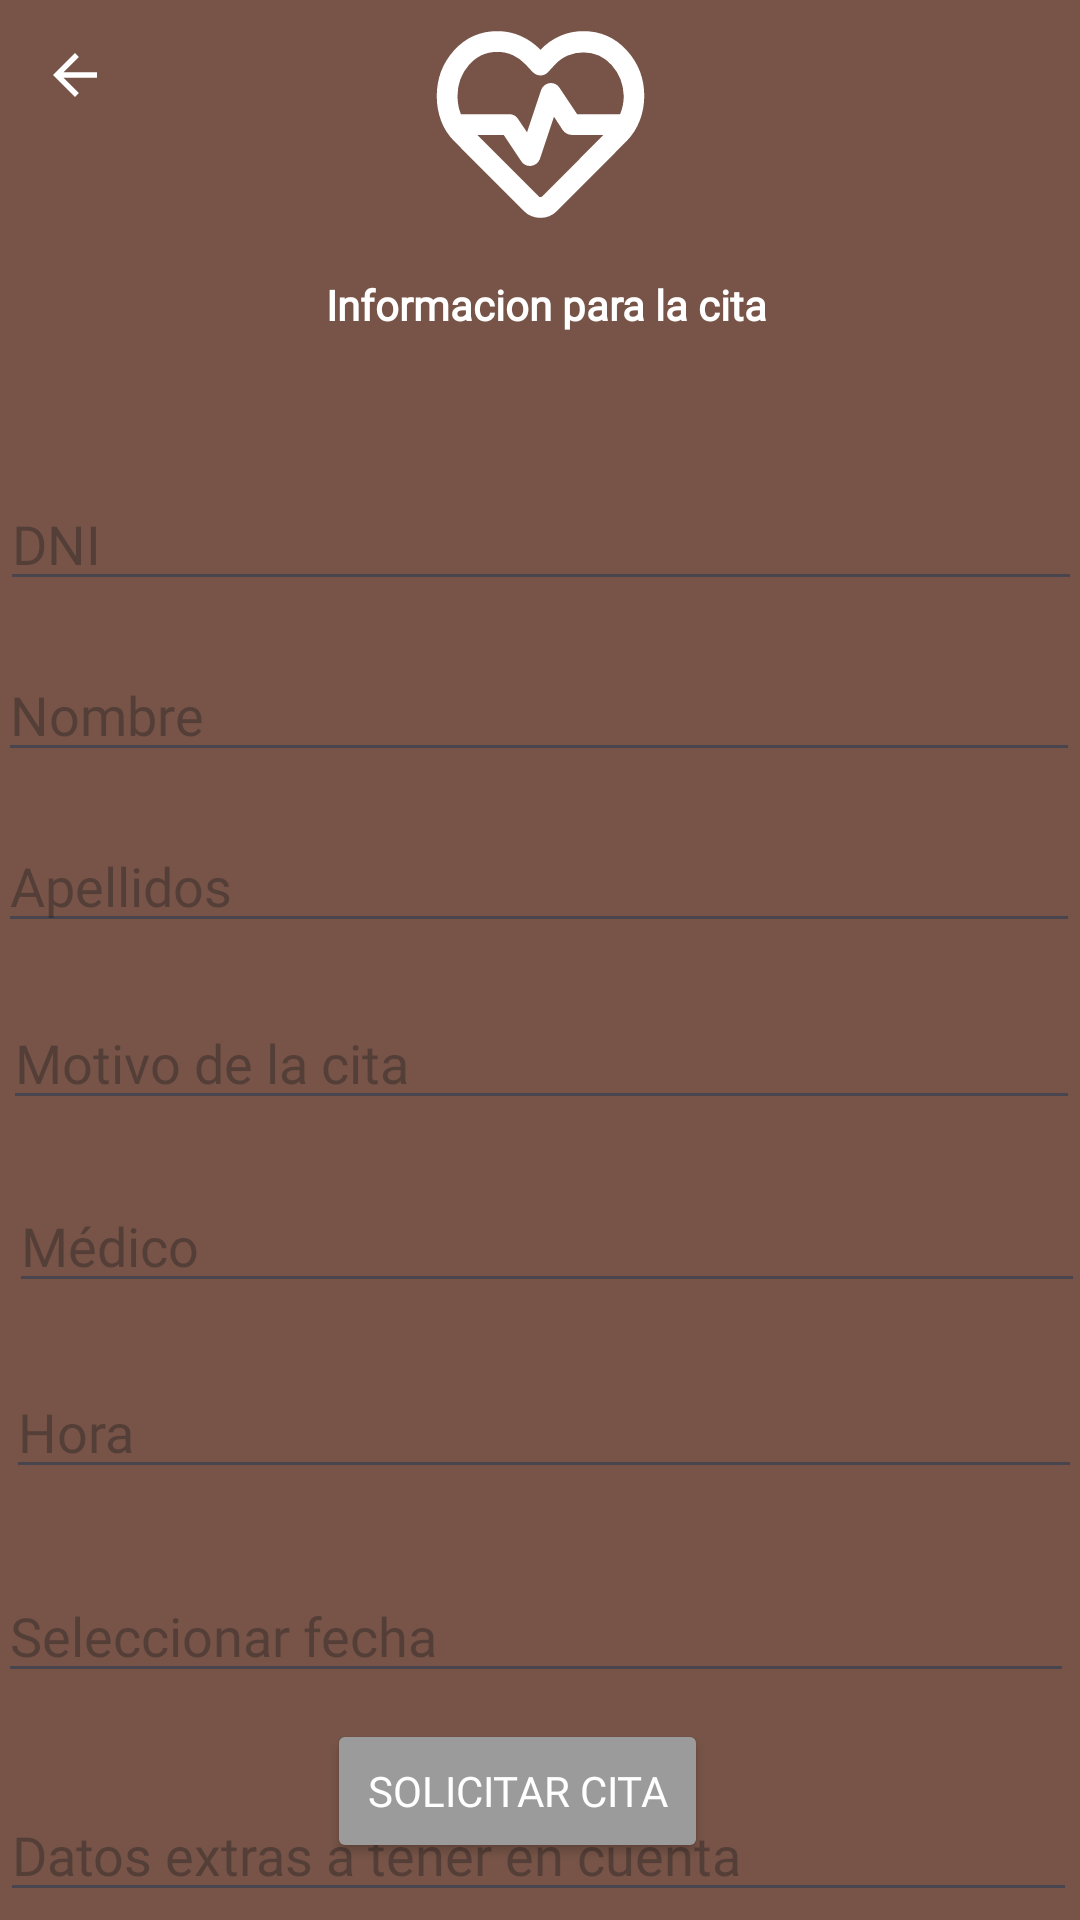

Here is an Android app screen rendered from its layout file. Give the layout XML and the strings, colors and styles it references.
<!-- AndroidManifest.xml: application theme Theme.AplicacionFinal -->
<!-- res/layout/activity_insert_data_citas.xml -->
<?xml version="1.0" encoding="utf-8"?>
<RelativeLayout xmlns:android="http://schemas.android.com/apk/res/android"
    xmlns:tools="http://schemas.android.com/tools"
    android:layout_width="match_parent"
    android:layout_height="match_parent"
    android:orientation="vertical"
    android:background="@color/colorPrimaryDark"
    tools:context=".InsertDataCitas">

    <ImageView
        android:id="@+id/back"
        android:layout_width="50dp"
        android:layout_height="50dp"
        android:src="@drawable/back_btn"
        android:padding="14dp"/>

    <ImageView
        android:layout_width="match_parent"
        android:layout_height="83dp"
        android:src="@drawable/ecg_heart_fill0_wght400_grad0_opsz24" />


    <TextView
        android:layout_width="match_parent"
        android:layout_height="wrap_content"
        android:layout_alignParentStart="true"
        android:layout_alignParentTop="true"
        android:layout_alignParentEnd="true"
        android:layout_marginStart="4dp"
        android:layout_marginTop="92dp"
        android:layout_marginEnd="-4dp"
        android:fontFamily="@font/montserrat"
        android:gravity="center"
        android:text="Informacion para la cita "
        android:textColor="@color/white"
        android:textStyle="bold" />

    <EditText
        android:id="@+id/t1"
        android:layout_width="match_parent"
        android:layout_height="wrap_content"
        android:layout_alignParentStart="true"
        android:layout_alignParentTop="true"
        android:layout_alignParentEnd="true"
        android:layout_marginStart="0dp"
        android:layout_marginTop="159dp"
        android:layout_marginEnd="-1dp"
        android:textColor="@color/white"
        android:fontFamily="@font/montserrat"
        android:hint="DNI" />

    <EditText
        android:id="@+id/t2"
        android:layout_width="match_parent"
        android:layout_height="wrap_content"
        android:layout_alignParentStart="true"
        android:layout_alignParentTop="true"
        android:layout_alignParentEnd="true"
        android:layout_marginStart="-1dp"
        android:layout_marginTop="216dp"
        android:layout_marginEnd="0dp"
        android:textColor="@color/white"
        android:fontFamily="@font/montserrat"
        android:hint="Nombre" />

    <EditText
        android:id="@+id/t3"
        android:layout_width="match_parent"
        android:layout_height="wrap_content"
        android:layout_alignParentStart="true"
        android:layout_alignParentTop="true"
        android:layout_alignParentEnd="true"
        android:layout_marginStart="-1dp"
        android:layout_marginTop="273dp"
        android:layout_marginEnd="0dp"
        android:textColor="@color/white"
        android:fontFamily="@font/montserrat"
        android:hint="Apellidos" />

    <EditText
        android:id="@+id/t4"
        android:layout_width="match_parent"
        android:layout_height="wrap_content"
        android:layout_alignParentStart="true"
        android:layout_alignParentTop="true"
        android:layout_alignParentEnd="true"
        android:layout_marginStart="1dp"
        android:layout_marginTop="332dp"
        android:layout_marginEnd="0dp"
        android:textColor="@color/white"
        android:fontFamily="@font/montserrat"
        android:hint="Motivo de la cita" />

    <EditText
        android:id="@+id/t5"
        android:layout_width="match_parent"
        android:layout_height="wrap_content"
        android:layout_alignParentStart="true"
        android:layout_alignParentTop="true"
        android:layout_alignParentEnd="true"
        android:layout_marginStart="3dp"
        android:textColor="@color/white"
        android:layout_marginTop="393dp"
        android:layout_marginEnd="-2dp"
        android:fontFamily="@font/montserrat"
        android:hint="Médico " />

    <EditText
        android:id="@+id/t6"
        android:layout_width="match_parent"
        android:layout_height="wrap_content"
        android:layout_alignParentStart="true"
        android:layout_alignParentTop="true"
        android:layout_alignParentEnd="true"
        android:layout_marginStart="2dp"
        android:layout_marginTop="455dp"
        android:layout_marginEnd="-1dp"
        android:clickable="true"
        android:focusable="false"
        android:fontFamily="@font/montserrat"
        android:hint="Hora"
        android:textColor="@color/white" />

    <EditText
        android:id="@+id/t7"
        android:layout_width="match_parent"
        android:layout_height="wrap_content"
        android:layout_alignParentStart="true"
        android:layout_alignParentTop="true"
        android:layout_alignParentEnd="true"
        android:layout_marginStart="-1dp"
        android:layout_marginTop="523dp"
        android:layout_marginEnd="2dp"
        android:focusable="false"
        android:fontFamily="@font/montserrat"
        android:hint="Seleccionar fecha"
        android:textColor="@color/white" />

    <EditText
        android:id="@+id/t8"
        android:layout_width="match_parent"
        android:layout_height="wrap_content"
        android:layout_alignParentStart="true"
        android:layout_alignParentTop="true"
        android:layout_alignParentEnd="true"
        android:layout_marginStart="0dp"
        android:layout_marginTop="596dp"
        android:layout_marginEnd="1dp"
        android:textColor="@color/white"
        android:fontFamily="@font/montserrat"
        android:hint="Datos extras a tener en cuenta" />

    <Button
        android:id="@+id/btnInsert"
        android:layout_width="wrap_content"
        android:layout_height="wrap_content"
        android:layout_alignParentStart="true"
        android:layout_alignParentEnd="true"
        android:layout_alignParentBottom="true"
        android:layout_marginStart="109dp"
        android:layout_marginEnd="124dp"
        android:layout_marginBottom="19dp"
        android:backgroundTint="#9B9B9B"
        android:fontFamily="@font/montserrat"
        android:gravity="center"
        android:onClick="addRecord"
        android:text="Solicitar cita"
        android:textColor="@color/white" />

</RelativeLayout>
<!-- resources referenced by this layout -->
<resources>
  <color name="colorPrimaryDark">#775447</color>
  <color name="white">#FFFFFFFF</color>
  <!-- drawable back_btn (drawable) -->
  <vector
  
      android:height="24dp"
      android:viewportHeight="24"
      android:viewportWidth="24"
      android:width="24dp"
      xmlns:android="http://schemas.android.com/apk/res/android">
  
      <path android:fillColor="@android:color/white"
          android:pathData="M20,11H7.83l5.59,-5.59L12,4l-8,8 8,8 1.41,-1.41L7.83,13H20v-2z"/>
  </vector>
  <!-- drawable ecg_heart_fill0_wght400_grad0_opsz24 (drawable) -->
  <vector xmlns:android="http://schemas.android.com/apk/res/android"
      android:width="24dp"
      android:height="24dp"
      android:tint="@color/white"
      android:viewportWidth="960"
      android:viewportHeight="960">
    <path
        android:fillColor="#FF000000"
        android:pathData="M480,480ZM480,840q-18,0 -34.5,-6.5T416,814L148,545q-35,-35 -51.5,-80T80,371q0,-103 67,-177t167,-74q48,0 90.5,19t75.5,53q32,-34 74.5,-53t90.5,-19q100,0 167.5,74T880,370q0,49 -17,94t-51,80L543,814q-13,13 -29,19.5t-34,6.5ZM520,320q10,0 19,5t14,13l68,102h166q7,-17 10.5,-34.5T801,370q-2,-69 -46,-118.5T645,202q-31,0 -59.5,12T536,249l-27,29q-5,6 -13,9.5t-16,3.5q-8,0 -16,-3.5t-14,-9.5l-27,-29q-21,-23 -49,-36t-60,-13q-66,0 -110,50.5T160,370q0,18 3,35.5t10,34.5h187q10,0 19,5t14,13l35,52 54,-162q4,-12 14.5,-20t23.5,-8ZM532,450 L478,612q-4,12 -15,20t-24,8q-10,0 -19,-5t-14,-13l-68,-102L236,520l237,237q2,2 3.5,2.5t3.5,0.5q2,0 3.5,-0.5t3.5,-2.5l236,-237L600,520q-10,0 -19,-5t-15,-13l-34,-52Z"/>
  </vector>
  <style name="Theme.AplicacionFinal" parent="Base.Theme.AplicacionFinal" />
  <style name="Base.Theme.AplicacionFinal" parent="Theme.Material3.DayNight.NoActionBar">
          
           <item name="colorPrimary">@color/my_primary</item>
           <item name="colorPrimaryVariant">@color/my_primary</item>
           <item name="colorOnPrimary">@color/my_primary</item>
          
          <item name="colorSecondary">@color/my_secondary</item>
          <item name="colorSecondaryVariant">@color/my_secondary</item>
  
          
          <item name="android:statusBarColor">@color/my_primary</item>
  
      </style>
  <color name="my_primary">#7FFFD4</color>
  <color name="my_secondary">#673AB7</color>
</resources>
